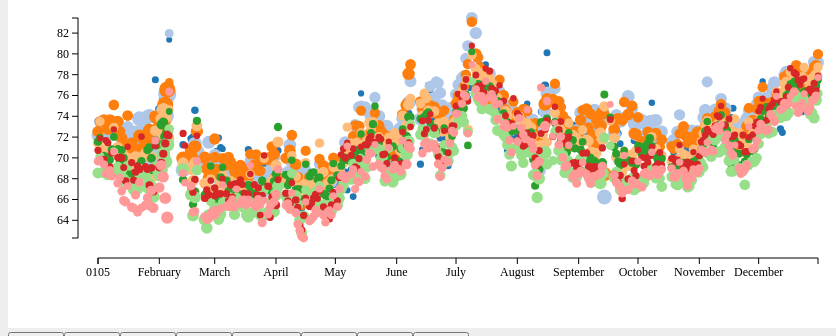
D3 v3 page, settled after 360 driven frames (6 s of simulated time); the page loaded 1 data file(s).


        var w = 900;
        var h = 400;
        var padding = 90;
        var letterList = ["新北市", "新竹縣", "桃園市", "台中市", "台中大安", "雲林縣", "高雄市", "屏東縣"];
        var vgList = ["FA", "FB", "FC", "FD", "FE", "FF", "FG", "FH", "FI", "FJ", "FK", "FL", "FM", "FN", "FO", "FP", "FQ", "FR", "FS", "FT", "FU", "FV", "FW", "FX", "FY", "FZ", "LA", "LB", "LC", "LD", "LE", "LF", "LG", "LH", "LI", "LJ", "LK", "LL", "LM", "LN", "LO", "LP", "LQ", "LR", "LS", "LT", "LU", "LV", "LX", "LY", "LZ", "MA", "MB", "MC", "MD", "ME", "MF", "MG", "MH", "MI", "MJ", "MK", "ML", "MM", "MN", "MX", "OA", "OB", "OC", "OD", "OE", "OG", "OH", "OI", "OL", "OX", "SA", "SB", "SC", "SD", "SE", "SF", "SG", "SH", "SI", "SJ", "SK", "SL", "SM", "SN", "SO", "SP", "SQ", "SR", "SS", "ST", "SU", "SV", "SW", "SX", "SY", "SZ", "ZZ"];
        var vgcList = ["花類", "花椰菜", "胡瓜", "花胡瓜", "冬瓜", "絲瓜", "苦瓜", "扁蒲", "茄子", "番茄", "甜椒", "豌豆", "菜豆", "敏豆", "蠶豆", "萊豆", "毛豆", "青花苔", "越瓜", "南瓜", "隼人瓜", "辣椒", "金針花", "花豆", "玉米", "落花生", "甘藍", "小白菜", "包心白", "青江白菜", "皇宮菜", "蕹菜", "芹菜", "菠菜", "萵苣菜", "芥菜", "芥藍菜", "茼蒿", "莧菜", "油菜", "甘薯葉", "芫荽", "紅鳳菜", "塌棵菜", "茴香", "海菜", "菾菜", "巴西利", "蕨菜", "西洋菜", "薺菜", "洋菇", "草菇", "濕木耳", "濕香菇", "金絲菇", "蠔菇", "巴西蘑菇", "松茸", "秀珍菇", "杏鮑菇", "鴻禧菇", "珊瑚菇", "猴頭菇", "柳松菇", "其他菇類", "鹹菜", "雪里紅", "榨菜", "蘿蔔乾", "醃瓜", "熟筍", "桶筍", "筍乾", "朴菜", "進口", "蘿蔔", "胡蘿蔔", "馬鈴薯", "洋蔥", "青蔥", "韭菜", "大蒜", "竹筍", "萵苣莖", "芋", "荸薺", "豆薯", "牛蒡", "蓮藕", "甘薯", "薑", "茭白筍", "菱角", "大心菜", "蕎頭", "薯蕷", "蘆筍", "球莖甘藍", "芽菜類", "慈菇", "半天筍", "其他"];
        svg();
        d3.json("pig.json", function (error, dataSet) {
            if(error) {
                console.log(error);
            } else {
                console.log(dataSet);
            }
            bind(dataSet);
            btnList(dataSet);
            render(dataSet);
//            
//            productList(dataSet);
        });
        function svg(){ d3.select("body").append("svg").attr({
                width: w,
                height: h
            });
            d3.select("svg").append("g").append("rect").attr({
                width: "100%"
                , height: "100%"
                , fill: "white"
            });
            d3.select("svg").append("g").attr("id", "axisX");
            d3.select("svg").append("g").attr("id", "axisY");
        }

        function bind(dataSet) {
            var selection = d3.select("svg").selectAll("circle").data(dataSet);
            selection.enter().append("circle");
            selection.exit().remove();
        }

        function render2(dataSet) {
            //比例尺們 xScale, yScale, rScale, fScale
            var xScale = d3.time.scale()
            .domain([new Date(d3.min(dataSet, function (d) {
                return new Date(d.date);
            })), new Date(d3.max(dataSet, function (d) {
                return new Date(d.date);
            }))]).range([padding, w - padding]);
            var yScale = d3.scale.linear().domain([0, d3.max(dataSet, function (d) {
                return +d.rprice;
            })]).range([h - padding, padding]);
            var rScale = d3.scale.linear().domain([d3.min(dataSet, function (d) {
                return +d.pigcount;
            }), d3.max(dataSet, function (d) {
                return +d.pigcount;
            })]).range([3, 9]);
            var fScale = d3.scale.category20();
            
            //transition()
            
            //開始畫圈圈
            d3.selectAll("circle").attr({
                cx: function (d) { return xScale(new Date(d.date)); },
                cy: function (d) { return yScale(+parseFloat(d.rprice)); },
                r: function (d) { return rScale(+parseFloat(d.pigcount)); },
                fill: function (d) {return fScale(letterList.indexOf(d.city)) }
            })
            .on("mouseover", function (d) {
               var xPos = parseFloat(d3.select(this).attr("cx"))+12;
               var yPos = parseFloat(d3.select(this).attr("cy"))-820;
               var tooltip = d3.select("#tooltip").style({
                left: xPos+"px",
                top: yPos+"px"
               });
               d3.select("#city").text(d.city);
//               d3.select("#industry").text(d.productname);
               d3.select("#price").text("$" + d.rprice);
               d3.select("#date").text(d.date);
               d3.select("#volumn").text(d.pigcount);
//               d3.select("#imagename img").attr({src: "/vegetable_photo/" + d.productid.substring(0,2) + ".jpg"});
               //替換tooltip內容(選擇其id後,修改內容)
               d3.select("#tooltip").classed("hidden",false);
              }).on("mouseout",function(d){
                  d3.select("#tooltip").classed("hidden",true);
              });
            
            //開始畫x,y軸線 
            var xAxis = d3.svg.axis().scale(xScale).orient("bottom");
            var yAxis = d3.svg.axis().scale(yScale).orient("left");
            d3.select("svg")
                .select("g#axisY")
                .attr("class","axis")
                .attr("transform", "translate("+(padding-20)+",0)")
                .call(yAxis);
            d3.select("svg")
                .select("g#axisX")
                .attr("class","axis")
                .attr("transform", "translate(0,"+(h-padding+20)+")")
                .call(xAxis);
        }
        
        function render(dataSet) {
            //比例尺們 xScale, yScale, rScale, fScale
            var xScale = d3.time.scale()
            .domain([new Date(d3.min(dataSet, function (d) {
                return new Date(d.date);
            })), new Date(d3.max(dataSet, function (d) {
                return new Date(d.date);
            }))]).range([padding, w - padding]);
            var yScale = d3.scale.linear().domain([d3.min(dataSet, function (d) {
                return +d.rprice;
            }), d3.max(dataSet, function (d) {
                return +d.rprice;
            })]).range([h - padding, padding]);
            
            var rScale = d3.scale.linear().domain([d3.min(dataSet, function (d) {
                return +d.pigcount;
            }), d3.max(dataSet, function (d) {
                return +d.pigcount;
            })]).range([3, 9]);
            var fScale = d3.scale.category20();
            
            //transition()
            //開始畫圈圈
            d3.selectAll("circle").attr({
                cx: function (d) { return xScale(new Date(d.date)); },
                cy: function (d) { return yScale(+parseFloat(d.rprice)); },
                r: function (d) { return rScale(+parseFloat(d.pigcount)); },
                fill: function (d) { return fScale(letterList.indexOf(d.city)) }
            })
            .on("mouseover", function (d) {
               var xPos = parseFloat(d3.select(this).attr("cx"))+12;
               var yPos = parseFloat(d3.select(this).attr("cy"))-120;
               var tooltip = d3.select("#tooltip").style({
                left: xPos+"px",
                top: yPos+"px"
               });
               d3.select("#city").text(d.city);
//               d3.select("#industry").text(d.productname);
               d3.select("#price").text("$" + d.rprice);
                d3.select("#date").text(d.date);
               d3.select("#volumn").text(d.pigcount);
//               d3.select("#imagename img").attr({src: "/vegetable_photo/" + d.productid.substring(0,2) + ".jpg"});
               //替換tooltip內容(選擇其id後,修改內容)
               d3.select("#tooltip").classed("hidden",false);
              }).on("mouseout",function(d){
                  d3.select("#tooltip").classed("hidden",true);
              });
            
            //開始畫x,y軸線 
            var xAxis = d3.svg.axis().scale(xScale).orient("bottom");
            var yAxis = d3.svg.axis().scale(yScale).orient("left");
            d3.select("svg")
                .select("g#axisY")
                .attr("class","axis")
                .attr("transform", "translate("+(padding-20)+",0)")
                .call(yAxis);
            d3.select("svg")
                .select("g#axisX")
                .attr("class","axis")
                .attr("transform", "translate(0,"+(h-padding+20)+")")
                .call(xAxis);
        }
        
        function btnList(dataSet) {
            
           //industryArr: 行業別陣列(包含重複項目)
           var industryArr = dataSet.map(function (d) {
               return d.city;
           });
           //uniqueIndustryArr: 行業別陣列(無重複項目)
           var uniqueIndustryArr = unique(industryArr);
           //filterIndustryArr: 行業別陣列(去除空白項目)
           var filterIndustryArr = uniqueIndustryArr.filter(function (d) {
               return d != "";
           });
            
           //畫出按鈕們
           var selection = d3.select("body")
           .append("div")
           .selectAll("input")
           .data(filterIndustryArr);

		   selection.enter()
           .append("input")
           .attr({
             type: "button",
             value: function (d) {
                 
                return d;
             }
           }).on("click", function (d) {
               //當市場別按鈕按下時執行
               update(d);
           });

		   function update(city) {
		       //過濾市場別符合者
		       var newDataSet = dataSet.filter(function (d) {
		           return d.city === city;
		       });
		       //重新整理bind,render
               console.log(newDataSet);
		       bind(newDataSet);
               
		       render(newDataSet);
		   }

		   function unique(array) {
		       var n = [];
		       for (var i = 0; i < array.length; i++) {
		           if (n.indexOf(array[i]) == -1) {
		               n.push(array[i]);
		           }
		       }
		       return n;
		   }
        }

        function productList(dataSet) {
           //productArr: 產品別陣列(包含重複項目)
           var productArr = dataSet.map(function (d) {
                return d.productid.substring(0,2);
           });
           //uniqueProductArr: 產品別陣列(無重複項目)
           var uniqueProductArr = unique(productArr);
           //filterProductArr: 產品別陣列(去除空白項目)
           var filterProductArr = uniqueProductArr.filter(function (d) {
               return d != "";
           });
           //畫出按鈕們
           var selection = d3.select("body")
           .append("div")
           .selectAll("input")
           .data(filterProductArr);

		   selection.enter()
           .append("input")
           .attr({
             type: "button",
             value: function (d) {
                var vgname = "";
                for(var i=0; i < vgList.length; i++){
                     if(d === vgList[i])
                         vgname = vgcList[i]
                }
                return vgname;
             }
           }).on("click", function (d) {
               //當產品按鈕按下時執行
               update(d);
           });
            
		   function update(productid) {
		       //過濾產品別符合者
               
		       var newDataSet = dataSet.filter(function (d) {
                   return d.productid.substring(0,2) === productid;
		       });
		       //重新整理bind,render
		       bind(newDataSet);
		       render2(newDataSet);
		   }

		   function unique(array) {
		       var n = [];
               
		       for (var i = 0; i < array.length; i++) {
		           if (n.indexOf(array[i]) == -1) {
		                      n.push(array[i]);
		           }
		       }
		       return n;
		   }
        }

		
    

### data: pig.json
[
 {
  "city": "新竹縣",
  "cityno": 302,
  "date": "105.12.31",
  "pigcount": 623,
  "pigtrade": 623,
  "rkg": 133.9,
  "rprice": 77.41,
  "pigcount75": 578,
  "rkg75": 133.0,
  "rprice75": 78.15
 },
 {
  "city": "新竹縣",
  "cityno": 302,
  "date": "105.12.30",
  "pigcount": 954,
  "pigtrade": 954,
  "rkg": 135.1,
  "rprice": 75.97,
  "pigcount75": 881,
  "rkg75": 133.4,
  "rprice75": 77.62
 },
 {
  "city": "新竹縣",
  "cityno": 302,
  "date": "105.12.29",
  "pigcount": 731,
  "pigtrade": 731,
  "rkg": 135.0,
  "rprice": 76.29,
  "pigcount75": 663,
  "rkg75": 133.5,
  "rprice75": 78.15
 },
 {
  "city": "新竹縣",
  "cityno": 302,
  "date": "105.12.28",
  "pigcount": 785,
  "pigtrade": 785,
  "rkg": 135.1,
  "rprice": 74.29,
  "pigcount75": 699,
  "rkg75": 132.7,
  "rprice75": 77.31
 },
 {
  "city": "新竹縣",
  "cityno": 302,
  "date": "105.12.27",
  "pigcount": 748,
  "pigtrade": 748,
  "rkg": 136.9,
  "rprice": 75.12,
  "pigcount75": 696,
  "rkg75": 134.1,
  "rprice75": 77.29
 },
 {
  "city": "新竹縣",
  "cityno": 302,
  "date": "105.12.26",
  "pigcount": 947,
  "pigtrade": 947,
  "rkg": 131.7,
  "rprice": 76.47,
  "pigcount75": 875,
  "rkg75": 130.4,
  "rprice75": 77.66
 },
 {
  "city": "新竹縣",
  "cityno": 302,
  "date": "105.12.24",
  "pigcount": 589,
  "pigtrade": 589,
  "rkg": 136.3,
  "rprice": 77.42,
  "pigcount75": 549,
  "rkg75": 136.6,
  "rprice75": 78.41
 },
 {
  "city": "新竹縣",
  "cityno": 302,
  "date": "105.12.23",
  "pigcount": 909,
  "pigtrade": 909,
  "rkg": 135.7,
  "rprice": 74.46,
  "pigcount75": 807,
  "rkg75": 133.2,
  "rprice75": 77.91
 },
 "... 2,306 more items"
]